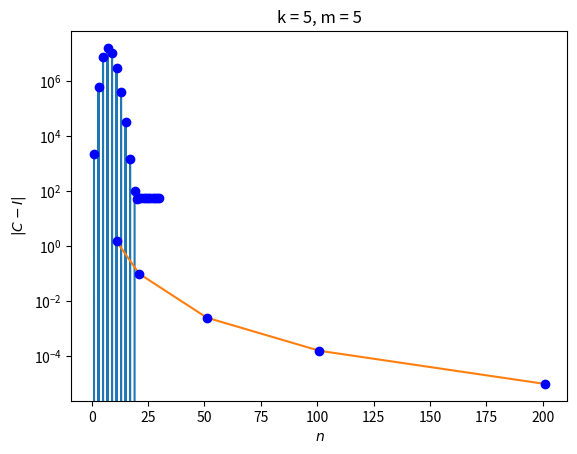

Recreate this plot in Python.
import numpy as np
import math
import matplotlib.pyplot as plt

a = 0
b = math.pi
p_array = [5, 10, 25, 50, 100]
i = 30
# m = 0
# k = 1
# m = 1
# k = 1
m = 5
k = 5

def fun(x, m, k):
    return x ** m * math.sin(k * x)

def sum(i, m, k, x):
    return (-1) ** i * ((k * x) ** (2 * i + m + 2)) / (
            k ** (m + 1) * math.factorial(2 * i + 1) * (2 * i + m + 2))

def getSum(numberOfIterations, m, k, a, b):
    sums = []
    I = 0
    for i in range(numberOfIterations):
        I = I + sum(i, m, k, b) - sum(i, m, k, a)
        sums.append(I)
    return sums

def Simpson(p_array, m, k, a, b):
    I_array = []
    for p in p_array:
        h = (b - a) / p
        I = 0
        for i in np.arange(a, b, h):
            left = i
            middle = i + h / 2
            right = i + h
            Ii = 1 / 3 * h / 2 * (1 * fun(left, m, k) + 4 * fun(middle, m, k) + 1 * fun(right, m, k))
            I = I + Ii
        I_array.append(I)
    return I_array

def plot_sum_value_changes(sum_array):
    plt.plot(range(1, i + 1), sum_array)
    plt.plot(range(1, i + 1), sum_array, "bo")
    plt.xlabel('$i$')
    plt.ylabel('$I$')
    plt.title('k = {}, m = {}'.format(k, m))
    plt.show()

def plot_dependence_on_the_number_of_nodes(simpson):
    plt.plot([2 * p + 1 for p in p_array], [abs(C-I) for C in simpson])
    plt.plot([2 * p + 1 for p in p_array], [abs(C-I) for C in simpson], "bo")
    plt.xlabel('$n$')
    plt.ylabel('$|C-I|$')
    plt.yscale("log")
    plt.title('k = {}, m = {}'.format(k, m))
    plt.show()

if __name__ == "__main__":
    sum_array = getSum(i, m, k, a, b)
    I = sum_array[-1]
    simpson = Simpson(p_array, m, k, a, b)
    plot_sum_value_changes(sum_array)
    plot_dependence_on_the_number_of_nodes(simpson)
